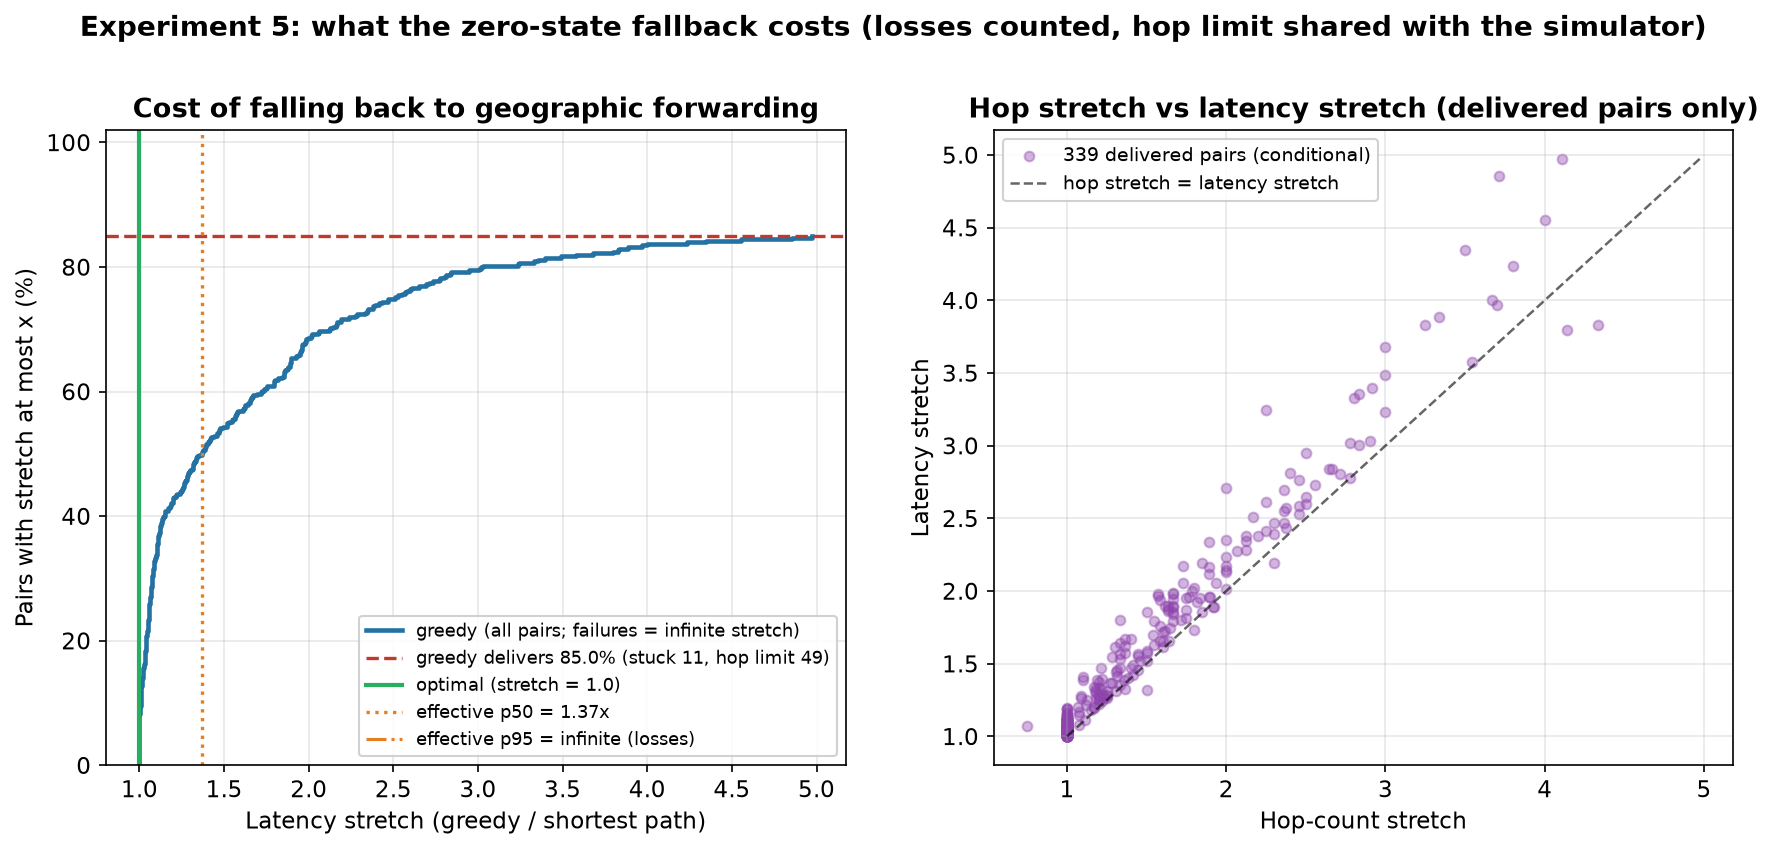

The data file committed next to this chart (first rows):
pair, snapshot, t_s, src, dst, opt_hops, opt_latency_ms, greedy_outcome, greedy_hops, greedy_latency_ms, hop_stretch, latency_stretch, effective_latency_stretch
0, 41, 41, 77, 202, 12, 78.09, delivered, 34, 234.6, 2.833, 3.005, 3.005
1, 83, 83, 24, 37, 7, 54.13, delivered, 7, 54.13, 1.0, 1.0, 1.0
2, 105, 105, 274, 48, 15, 93.4, hop_limit, , , , , inf
3, 46, 46, 298, 29, 14, 84.78, hop_limit, , , , , inf
4, 116, 116, 259, 109, 15, 89.96, hop_limit, , , , , inf
5, 4, 4, 44, 222, 11, 56.65, delivered, 19, 122.9, 1.727, 2.17, 2.17
6, 53, 53, 35, 123, 13, 84.17, delivered, 16, 106.4, 1.231, 1.264, 1.264
7, 11, 11, 282, 217, 9, 61.32, delivered, 13, 89.31, 1.444, 1.456, 1.456
8, 7, 7, 423, 289, 9, 50.82, delivered, 37, 252.7, 4.111, 4.973, 4.973
9, 15, 15, 114, 322, 12, 74.66, delivered, 12, 80.07, 1.0, 1.073, 1.073
10, 80, 80, 298, 31, 12, 68.85, delivered, 35, 233.9, 2.917, 3.398, 3.398
11, 73, 73, 299, 203, 8, 50.29, delivered, 8, 53, 1.0, 1.054, 1.054
12, 6, 6, 113, 23, 14, 85.36, delivered, 14, 101.5, 1.0, 1.189, 1.189
13, 71, 71, 439, 68, 12, 75.83, hop_limit, , , , , inf
14, 37, 37, 214, 73, 8, 39.49, delivered, 8, 42.71, 1.0, 1.082, 1.082
15, 69, 69, 60, 292, 17, 99.06, delivered, 19, 120.6, 1.118, 1.218, 1.218
16, 39, 39, 286, 417, 12, 73.51, delivered, 32, 208.5, 2.667, 2.836, 2.836
17, 87, 87, 92, 52, 2, 11.5, delivered, 2, 11.5, 1.0, 1.0, 1.0
18, 74, 74, 292, 327, 7, 49.51, delivered, 7, 51.12, 1.0, 1.032, 1.032
19, 24, 24, 190, 49, 8, 54.15, delivered, 8, 54.52, 1.0, 1.007, 1.007
20, 70, 70, 364, 32, 14, 85.18, stuck, , , , , inf
21, 72, 72, 30, 316, 14, 79.78, delivered, 17, 105.7, 1.214, 1.325, 1.325
22, 26, 26, 254, 348, 11, 68.68, delivered, 11, 78.02, 1.0, 1.136, 1.136
23, 68, 68, 218, 397, 9, 59.04, delivered, 10, 65.51, 1.111, 1.109, 1.109
24, 40, 40, 238, 299, 4, 26.93, delivered, 4, 27.21, 1.0, 1.011, 1.011
25, 118, 118, 232, 185, 9, 63.36, delivered, 11, 78.64, 1.222, 1.241, 1.241
26, 38, 38, 127, 406, 10, 54.69, delivered, 18, 110.6, 1.8, 2.021, 2.021
27, 23, 23, 357, 399, 4, 27.31, delivered, 4, 28.64, 1.0, 1.048, 1.048
28, 31, 31, 41, 294, 13, 80.52, delivered, 19, 122.3, 1.462, 1.519, 1.519
29, 38, 38, 268, 253, 6, 43.55, delivered, 6, 43.55, 1.0, 1.0, 1.0
30, 112, 112, 175, 373, 11, 58.44, delivered, 14, 79.97, 1.273, 1.368, 1.368
31, 57, 57, 147, 311, 12, 77.41, stuck, , , , , inf
32, 9, 9, 60, 262, 12, 73.42, delivered, 22, 143.2, 1.833, 1.951, 1.951
33, 53, 53, 84, 387, 8, 50.89, delivered, 19, 123.8, 2.375, 2.433, 2.433
34, 43, 43, 77, 477, 5, 29.66, delivered, 5, 30.33, 1.0, 1.023, 1.023
35, 62, 62, 215, 20, 14, 79.08, hop_limit, , , , , inf
36, 85, 85, 39, 391, 11, 70.3, delivered, 15, 93.27, 1.364, 1.327, 1.327
37, 71, 71, 293, 404, 13, 84.58, delivered, 15, 99.92, 1.154, 1.181, 1.181
38, 112, 112, 418, 160, 13, 87.49, delivered, 14, 94.2, 1.077, 1.077, 1.077
39, 43, 43, 355, 179, 12, 71.28, delivered, 39, 273.2, 3.25, 3.833, 3.833
40, 76, 76, 254, 296, 4, 24.34, delivered, 4, 25.86, 1.0, 1.063, 1.063
41, 102, 102, 233, 35, 12, 60.2, delivered, 12, 63.21, 1.0, 1.05, 1.05
42, 107, 107, 47, 138, 9, 53.47, hop_limit, , , , , inf
43, 60, 60, 356, 340, 4, 30.92, delivered, 4, 30.92, 1.0, 1.0, 1.0
44, 8, 8, 31, 374, 11, 61.97, delivered, 11, 68.23, 1.0, 1.101, 1.101
45, 89, 89, 158, 331, 11, 61.24, delivered, 18, 116, 1.636, 1.894, 1.894
46, 73, 73, 348, 420, 11, 65.99, delivered, 12, 84.4, 1.091, 1.279, 1.279
47, 57, 57, 145, 366, 10, 56.19, delivered, 19, 110.3, 1.9, 1.962, 1.962
48, 49, 49, 454, 342, 13, 77.89, delivered, 13, 93.11, 1.0, 1.195, 1.195
49, 44, 44, 11, 236, 8, 45.96, delivered, 19, 118.1, 2.375, 2.57, 2.57
50, 45, 45, 86, 312, 13, 88.47, delivered, 25, 167, 1.923, 1.887, 1.887
51, 14, 14, 252, 30, 13, 79.54, hop_limit, , , , , inf
52, 27, 27, 393, 147, 13, 81.45, delivered, 26, 173.4, 2.0, 2.129, 2.129
53, 16, 16, 378, 126, 11, 66.35, delivered, 20, 127.7, 1.818, 1.924, 1.924
54, 50, 50, 200, 469, 10, 61.81, hop_limit, , , , , inf
55, 111, 111, 254, 41, 15, 91, delivered, 18, 121.2, 1.2, 1.332, 1.332
56, 21, 21, 229, 205, 5, 35.44, delivered, 5, 35.44, 1.0, 1.0, 1.0
57, 70, 70, 142, 452, 9, 57.7, delivered, 25, 160.3, 2.778, 2.777, 2.777
58, 17, 17, 419, 220, 10, 67.37, delivered, 10, 68.02, 1.0, 1.01, 1.01
59, 110, 110, 281, 142, 8, 46.04, delivered, 8, 50.09, 1.0, 1.088, 1.088
... 339 more rows
